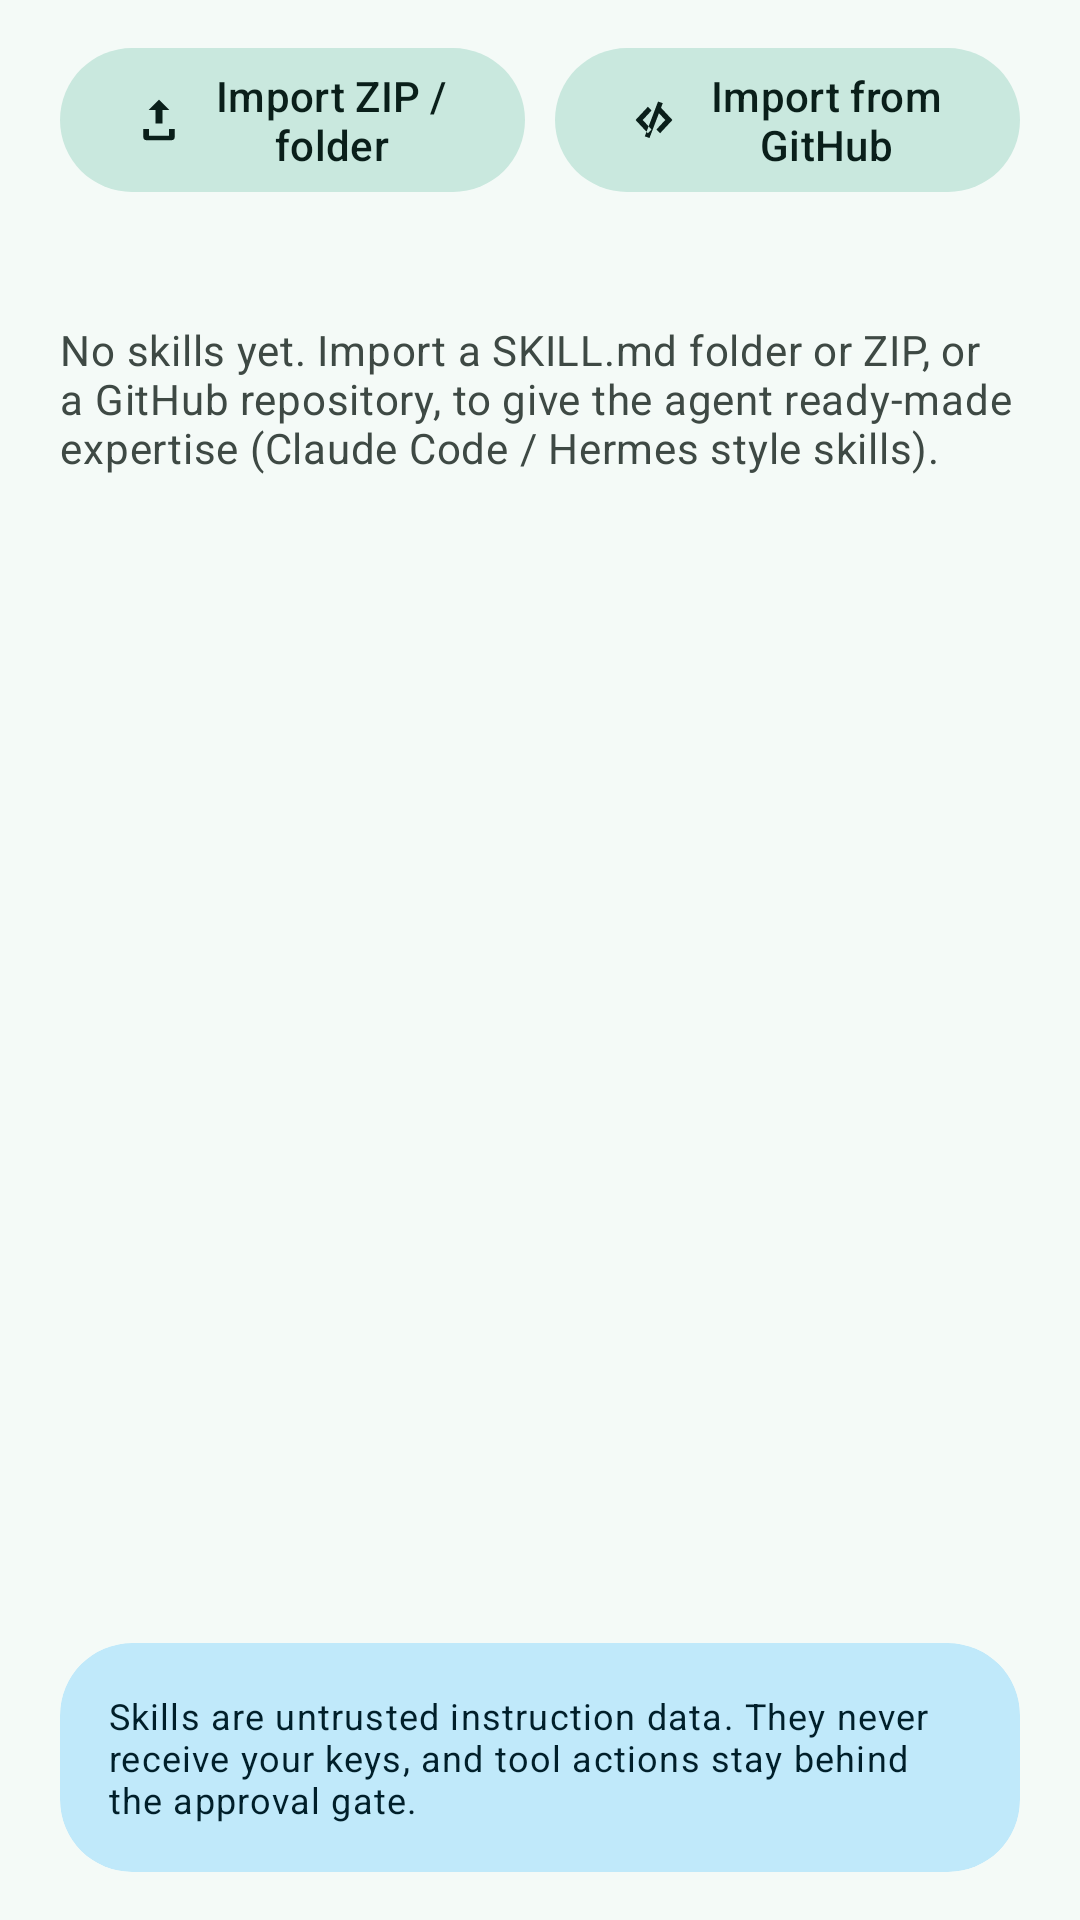

The Android layout XML behind this screen, and the referenced resources:
<!-- AndroidManifest.xml: application theme Theme.Miftah -->
<!-- res/layout/fragment_skills.xml -->
<?xml version="1.0" encoding="utf-8"?>
<LinearLayout xmlns:android="http://schemas.android.com/apk/res/android"
    xmlns:app="http://schemas.android.com/apk/res-auto"
    android:layout_width="match_parent"
    android:layout_height="match_parent"
    android:orientation="vertical"
    android:paddingStart="20dp"
    android:paddingTop="16dp"
    android:paddingEnd="20dp"
    android:paddingBottom="16dp">

    <LinearLayout
        android:layout_width="match_parent"
        android:layout_height="wrap_content"
        android:orientation="horizontal">

        <com.google.android.material.button.MaterialButton
            android:id="@+id/import_file_button"
            style="@style/Widget.Miftah.Button.Tonal"
            android:layout_width="0dp"
            android:layout_height="wrap_content"
            android:layout_weight="1"
            android:text="@string/skills_import_file"
            app:icon="@drawable/ic_upload"
            app:iconTint="?attr/colorOnSecondaryContainer" />

        <com.google.android.material.button.MaterialButton
            android:id="@+id/import_github_button"
            style="@style/Widget.Miftah.Button.Tonal"
            android:layout_width="0dp"
            android:layout_height="wrap_content"
            android:layout_marginStart="10dp"
            android:layout_weight="1"
            android:text="@string/skills_import_github"
            app:icon="@drawable/ic_code"
            app:iconTint="?attr/colorOnSecondaryContainer" />
    </LinearLayout>

    <com.google.android.material.progressindicator.LinearProgressIndicator
        android:id="@+id/skills_progress"
        android:layout_width="match_parent"
        android:layout_height="wrap_content"
        android:layout_marginTop="12dp"
        android:indeterminate="true"
        android:visibility="gone" />

    <TextView
        android:id="@+id/skills_status"
        android:layout_width="match_parent"
        android:layout_height="wrap_content"
        android:paddingVertical="8dp"
        android:textAppearance="@style/TextAppearance.Material3.BodyMedium"
        android:textColor="?attr/colorOnSurfaceVariant" />

    <TextView
        android:id="@+id/skills_empty"
        android:layout_width="match_parent"
        android:layout_height="wrap_content"
        android:paddingVertical="8dp"
        android:text="@string/skills_empty"
        android:textAppearance="@style/TextAppearance.Material3.BodyMedium"
        android:textColor="?attr/colorOnSurfaceVariant" />

    <androidx.recyclerview.widget.RecyclerView
        android:id="@+id/skills_list"
        android:layout_width="match_parent"
        android:layout_height="0dp"
        android:layout_weight="1"
        android:clipToPadding="false" />

    <com.google.android.material.card.MaterialCardView
        android:layout_width="match_parent"
        android:layout_height="wrap_content"
        android:layout_marginTop="12dp"
        app:cardBackgroundColor="?attr/colorTertiaryContainer">

        <TextView
            android:layout_width="match_parent"
            android:layout_height="wrap_content"
            android:padding="16dp"
            android:text="@string/skills_safety_note"
            android:textAppearance="@style/TextAppearance.Material3.BodySmall"
            android:textColor="?attr/colorOnTertiaryContainer" />
    </com.google.android.material.card.MaterialCardView>
</LinearLayout>
<!-- resources referenced by this layout -->
<resources>
  <string name="skills_empty">No skills yet. Import a SKILL.md folder or ZIP, or a GitHub repository, to give the agent ready-made expertise (Claude Code / Hermes style skills).</string>
  <string name="skills_import_file">Import ZIP / folder</string>
  <string name="skills_import_github">Import from GitHub</string>
  <string name="skills_safety_note">Skills are untrusted instruction data. They never receive your keys, and tool actions stay behind the approval gate.</string>
  <style name="Widget.Miftah.Button.Tonal" parent="Widget.Material3.Button.TonalButton">
          <item name="cornerRadius">24dp</item>
          <item name="android:minHeight">48dp</item>
          <item name="android:insetTop">0dp</item>
          <item name="android:insetBottom">0dp</item>
      </style>
  <color name="m3_primary">#006A5D</color>
  <color name="m3_on_primary">#FFFFFF</color>
  <color name="m3_primary_container">#93EBD2</color>
  <color name="m3_on_primary_container">#002019</color>
  <color name="m3_inverse_primary">#79D8C0</color>
  <color name="m3_secondary">#4A635C</color>
  <color name="m3_on_secondary">#FFFFFF</color>
  <color name="m3_secondary_container">#C9E8DE</color>
  <color name="m3_on_secondary_container">#0A1F1A</color>
  <color name="m3_tertiary">#3E6373</color>
  <color name="m3_on_tertiary">#FFFFFF</color>
  <color name="m3_tertiary_container">#C0E9FA</color>
  <color name="m3_on_tertiary_container">#001F2A</color>
  <color name="m3_error">#BA1A1A</color>
  <color name="m3_on_error">#FFFFFF</color>
  <color name="m3_error_container">#FFDAD6</color>
  <color name="m3_on_error_container">#410002</color>
  <color name="m3_surface">#F4FAF7</color>
  <color name="m3_on_surface">#161D1A</color>
  <color name="m3_surface_variant">#DAE5DF</color>
  <color name="m3_on_surface_variant">#3E4944</color>
  <color name="m3_surface_container_lowest">#FFFFFF</color>
  <color name="m3_surface_container_low">#EDF4F0</color>
  <color name="m3_surface_container">#E7EFEA</color>
  <color name="m3_surface_container_high">#E1EAE4</color>
  <color name="m3_surface_container_highest">#DBE4DE</color>
  <color name="m3_surface_dim">#D3DCD6</color>
  <color name="m3_surface_bright">#F4FAF7</color>
  <color name="m3_inverse_surface">#2B3230</color>
  <color name="m3_inverse_on_surface">#ECF2EE</color>
  <color name="m3_outline">#6D7A74</color>
  <color name="m3_outline_variant">#BCC9C2</color>
  <style name="ShapeAppearance.Miftah.SmallComponent" parent="">
          <item name="cornerFamily">rounded</item>
          <item name="cornerSize">12dp</item>
      </style>
  <style name="ShapeAppearance.Miftah.MediumComponent" parent="">
          <item name="cornerFamily">rounded</item>
          <item name="cornerSize">16dp</item>
      </style>
  <style name="ShapeAppearance.Miftah.LargeComponent" parent="">
          <item name="cornerFamily">rounded</item>
          <item name="cornerSizeTopLeft">28dp</item>
          <item name="cornerSizeTopRight">28dp</item>
          <item name="cornerSizeBottomLeft">28dp</item>
          <item name="cornerSizeBottomRight">28dp</item>
      </style>
  <style name="Widget.Miftah.Button" parent="Widget.Material3.Button">
          <item name="cornerRadius">24dp</item>
          <item name="android:minHeight">48dp</item>
          <item name="android:insetTop">0dp</item>
          <item name="android:insetBottom">0dp</item>
      </style>
  <style name="ThemeOverlay.Miftah.Dialog" parent="ThemeOverlay.Material3.MaterialAlertDialog">
          <item name="dialogCornerRadius">28dp</item>
          <item name="android:backgroundDimAmount">0.45</item>
      </style>
  <style name="MiftahNavIndicatorStyle">
          <item name="android:color">?attr/colorSecondaryContainer</item>
          <item name="shapeAppearance">@style/ShapeAppearance.Miftah.NavIndicator</item>
      </style>
  <style name="ShapeAppearance.Miftah.NavIndicator" parent="">
          <item name="cornerFamily">rounded</item>
          <item name="cornerSize">50%</item>
      </style>
</resources>
